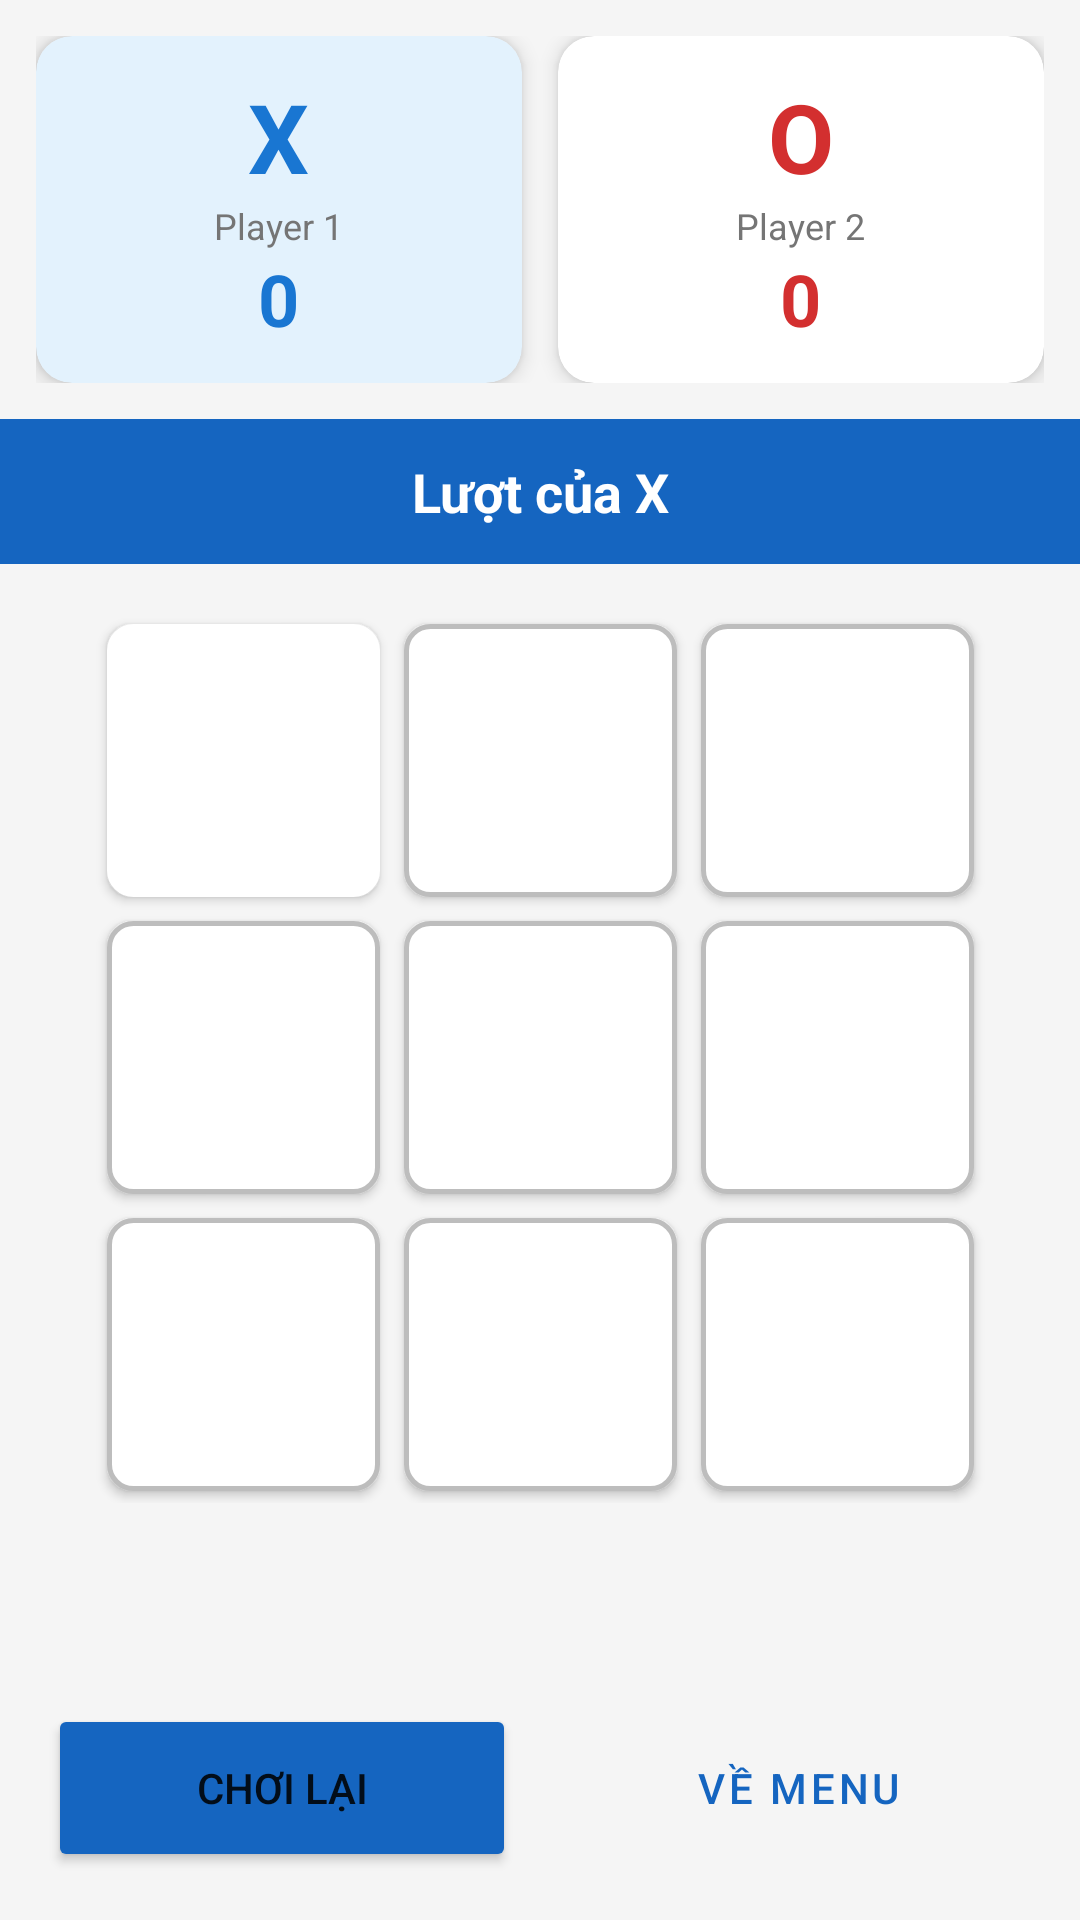

Produce the Android XML layout that renders to this screen, including the resource entries it uses.
<!-- AndroidManifest.xml: application theme Theme.TicTacToe -->
<!-- res/layout/activity_game.xml -->
<?xml version="1.0" encoding="utf-8"?>
<androidx.constraintlayout.widget.ConstraintLayout
    xmlns:android="http://schemas.android.com/apk/res/android"
    xmlns:app="http://schemas.android.com/apk/res-auto"
    android:layout_width="match_parent"
    android:layout_height="match_parent"
    android:background="@color/background_light">

    
    <LinearLayout
        android:id="@+id/playerRow"
        android:layout_width="match_parent"
        android:layout_height="wrap_content"
        android:orientation="horizontal"
        android:padding="12dp"
        app:layout_constraintTop_toTopOf="parent"
        app:layout_constraintStart_toStartOf="parent"
        app:layout_constraintEnd_toEndOf="parent">

        
        <androidx.cardview.widget.CardView
            android:id="@+id/cardPlayer1"
            android:layout_width="0dp"
            android:layout_height="wrap_content"
            android:layout_weight="1"
            android:layout_marginEnd="6dp"
            app:cardCornerRadius="12dp"
            app:cardElevation="4dp"
            app:cardBackgroundColor="#E3F2FD">

            <LinearLayout
                android:layout_width="match_parent"
                android:layout_height="wrap_content"
                android:orientation="vertical"
                android:gravity="center"
                android:padding="12dp">
                <TextView
                    android:layout_width="wrap_content"
                    android:layout_height="wrap_content"
                    android:text="X"
                    android:textSize="32sp"
                    android:textStyle="bold"
                    android:textColor="#1976D2"/>
                <TextView
                    android:id="@+id/tvPlayer1Name"
                    android:layout_width="wrap_content"
                    android:layout_height="wrap_content"
                    android:text="Player 1"
                    android:textSize="12sp"
                    android:textColor="@color/text_secondary"
                    android:maxLines="1"
                    android:ellipsize="end"/>
                <TextView
                    android:id="@+id/tvScore1"
                    android:layout_width="wrap_content"
                    android:layout_height="wrap_content"
                    android:text="0"
                    android:textSize="24sp"
                    android:textStyle="bold"
                    android:textColor="#1976D2"/>
            </LinearLayout>
        </androidx.cardview.widget.CardView>

        
        <androidx.cardview.widget.CardView
            android:id="@+id/cardPlayer2"
            android:layout_width="0dp"
            android:layout_height="wrap_content"
            android:layout_weight="1"
            android:layout_marginStart="6dp"
            app:cardCornerRadius="12dp"
            app:cardElevation="4dp"
            app:cardBackgroundColor="@color/white">

            <LinearLayout
                android:layout_width="match_parent"
                android:layout_height="wrap_content"
                android:orientation="vertical"
                android:gravity="center"
                android:padding="12dp">
                <TextView
                    android:layout_width="wrap_content"
                    android:layout_height="wrap_content"
                    android:text="O"
                    android:textSize="32sp"
                    android:textStyle="bold"
                    android:textColor="#D32F2F"/>
                <TextView
                    android:id="@+id/tvPlayer2Name"
                    android:layout_width="wrap_content"
                    android:layout_height="wrap_content"
                    android:text="Player 2"
                    android:textSize="12sp"
                    android:textColor="@color/text_secondary"
                    android:maxLines="1"
                    android:ellipsize="end"/>
                <TextView
                    android:id="@+id/tvScore2"
                    android:layout_width="wrap_content"
                    android:layout_height="wrap_content"
                    android:text="0"
                    android:textSize="24sp"
                    android:textStyle="bold"
                    android:textColor="#D32F2F"/>
            </LinearLayout>
        </androidx.cardview.widget.CardView>

    </LinearLayout>

    
    <TextView
        android:id="@+id/tvTurnInfo"
        android:layout_width="match_parent"
        android:layout_height="wrap_content"
        android:text="Lượt của X"
        android:textSize="18sp"
        android:textStyle="bold"
        android:gravity="center"
        android:textColor="@color/white"
        android:background="@color/primary"
        android:padding="12dp"
        app:layout_constraintTop_toBottomOf="@id/playerRow"
        app:layout_constraintStart_toStartOf="parent"
        app:layout_constraintEnd_toEndOf="parent"/>

    
    <GridLayout
        android:id="@+id/gameBoard"
        android:layout_width="0dp"
        android:layout_height="0dp"
        android:rowCount="3"
        android:columnCount="3"
        android:padding="16dp"
        android:useDefaultMargins="false"
        app:layout_constraintTop_toBottomOf="@id/tvTurnInfo"
        app:layout_constraintBottom_toTopOf="@id/tvGameStatus"
        app:layout_constraintStart_toStartOf="parent"
        app:layout_constraintEnd_toEndOf="parent"
        app:layout_constraintDimensionRatio="1:1">

        
        <Button android:id="@+id/cell0"
            android:layout_width="0dp" android:layout_height="0dp"
            android:layout_columnWeight="1" android:layout_rowWeight="1"
            android:text="" android:textSize="40sp" android:textStyle="bold"
            android:backgroundTint="@color/white"
            android:layout_margin="4dp"
            android:background="@drawable/cell_background"/>

        <Button android:id="@+id/cell1"
            android:layout_width="0dp" android:layout_height="0dp"
            android:layout_columnWeight="1" android:layout_rowWeight="1"
            android:text="" android:textSize="40sp" android:textStyle="bold"
            android:layout_margin="4dp"
            android:background="@drawable/cell_background"/>

        <Button android:id="@+id/cell2"
            android:layout_width="0dp" android:layout_height="0dp"
            android:layout_columnWeight="1" android:layout_rowWeight="1"
            android:text="" android:textSize="40sp" android:textStyle="bold"
            android:layout_margin="4dp"
            android:background="@drawable/cell_background"/>

        
        <Button android:id="@+id/cell3"
            android:layout_width="0dp" android:layout_height="0dp"
            android:layout_columnWeight="1" android:layout_rowWeight="1"
            android:text="" android:textSize="40sp" android:textStyle="bold"
            android:layout_margin="4dp"
            android:background="@drawable/cell_background"/>

        <Button android:id="@+id/cell4"
            android:layout_width="0dp" android:layout_height="0dp"
            android:layout_columnWeight="1" android:layout_rowWeight="1"
            android:text="" android:textSize="40sp" android:textStyle="bold"
            android:layout_margin="4dp"
            android:background="@drawable/cell_background"/>

        <Button android:id="@+id/cell5"
            android:layout_width="0dp" android:layout_height="0dp"
            android:layout_columnWeight="1" android:layout_rowWeight="1"
            android:text="" android:textSize="40sp" android:textStyle="bold"
            android:layout_margin="4dp"
            android:background="@drawable/cell_background"/>

        
        <Button android:id="@+id/cell6"
            android:layout_width="0dp" android:layout_height="0dp"
            android:layout_columnWeight="1" android:layout_rowWeight="1"
            android:text="" android:textSize="40sp" android:textStyle="bold"
            android:layout_margin="4dp"
            android:background="@drawable/cell_background"/>

        <Button android:id="@+id/cell7"
            android:layout_width="0dp" android:layout_height="0dp"
            android:layout_columnWeight="1" android:layout_rowWeight="1"
            android:text="" android:textSize="40sp" android:textStyle="bold"
            android:layout_margin="4dp"
            android:background="@drawable/cell_background"/>

        <Button android:id="@+id/cell8"
            android:layout_width="0dp" android:layout_height="0dp"
            android:layout_columnWeight="1" android:layout_rowWeight="1"
            android:text="" android:textSize="40sp" android:textStyle="bold"
            android:layout_margin="4dp"
            android:background="@drawable/cell_background"/>

    </GridLayout>

    
    <TextView
        android:id="@+id/tvGameStatus"
        android:layout_width="match_parent"
        android:layout_height="wrap_content"
        android:text=""
        android:textSize="14sp"
        android:gravity="center"
        android:textColor="@color/text_secondary"
        android:padding="8dp"
        app:layout_constraintBottom_toTopOf="@id/actionButtons"
        app:layout_constraintStart_toStartOf="parent"
        app:layout_constraintEnd_toEndOf="parent"/>

    
    <LinearLayout
        android:id="@+id/actionButtons"
        android:layout_width="match_parent"
        android:layout_height="wrap_content"
        android:orientation="horizontal"
        android:padding="16dp"
        app:layout_constraintBottom_toBottomOf="parent"
        app:layout_constraintStart_toStartOf="parent"
        app:layout_constraintEnd_toEndOf="parent">

        <Button
            android:id="@+id/btnRestart"
            android:layout_width="0dp"
            android:layout_height="56dp"
            android:layout_weight="1"
            android:text="Chơi Lại"
            android:layout_marginEnd="8dp"
            android:backgroundTint="@color/primary"/>

        <Button
            android:id="@+id/btnMenu"
            android:layout_width="0dp"
            android:layout_height="56dp"
            android:layout_weight="1"
            android:text="Về Menu"
            android:layout_marginStart="8dp"
            style="@style/Widget.MaterialComponents.Button.OutlinedButton"/>

    </LinearLayout>

</androidx.constraintlayout.widget.ConstraintLayout>
<!-- resources referenced by this layout -->
<resources>
  <color name="background_light">#F5F5F5</color>
  <color name="primary">#1565C0</color>
  <color name="text_secondary">#757575</color>
  <color name="white">#FFFFFF</color>
  <!-- drawable cell_background (drawable) -->
  <?xml version="1.0" encoding="utf-8"?>
  <selector xmlns:android="http://schemas.android.com/apk/res/android">
      <item android:state_pressed="true">
          <shape android:shape="rectangle">
              <solid android:color="#E3F2FD"/>
              <corners android:radius="8dp"/>
              <stroke android:width="2dp" android:color="@color/primary"/>
          </shape>
      </item>
      <item>
          <shape android:shape="rectangle">
              <solid android:color="@color/white"/>
              <corners android:radius="8dp"/>
              <stroke android:width="1.5dp" android:color="@color/cell_border"/>
          </shape>
      </item>
  </selector>
  <style name="Theme.TicTacToe" parent="Base.Theme.TicTacToe" />
  <color name="cell_border">#BDBDBD</color>
  <style name="Base.Theme.TicTacToe" parent="Theme.MaterialComponents.DayNight.DarkActionBar">
          <item name="colorPrimary">@color/primary</item>
          <item name="colorPrimaryDark">@color/primary_dark</item>
          <item name="colorAccent">@color/accent</item>
          <item name="android:statusBarColor">@color/primary_dark</item>
      </style>
  <color name="primary_dark">#0D47A1</color>
  <color name="accent">#00897B</color>
</resources>
